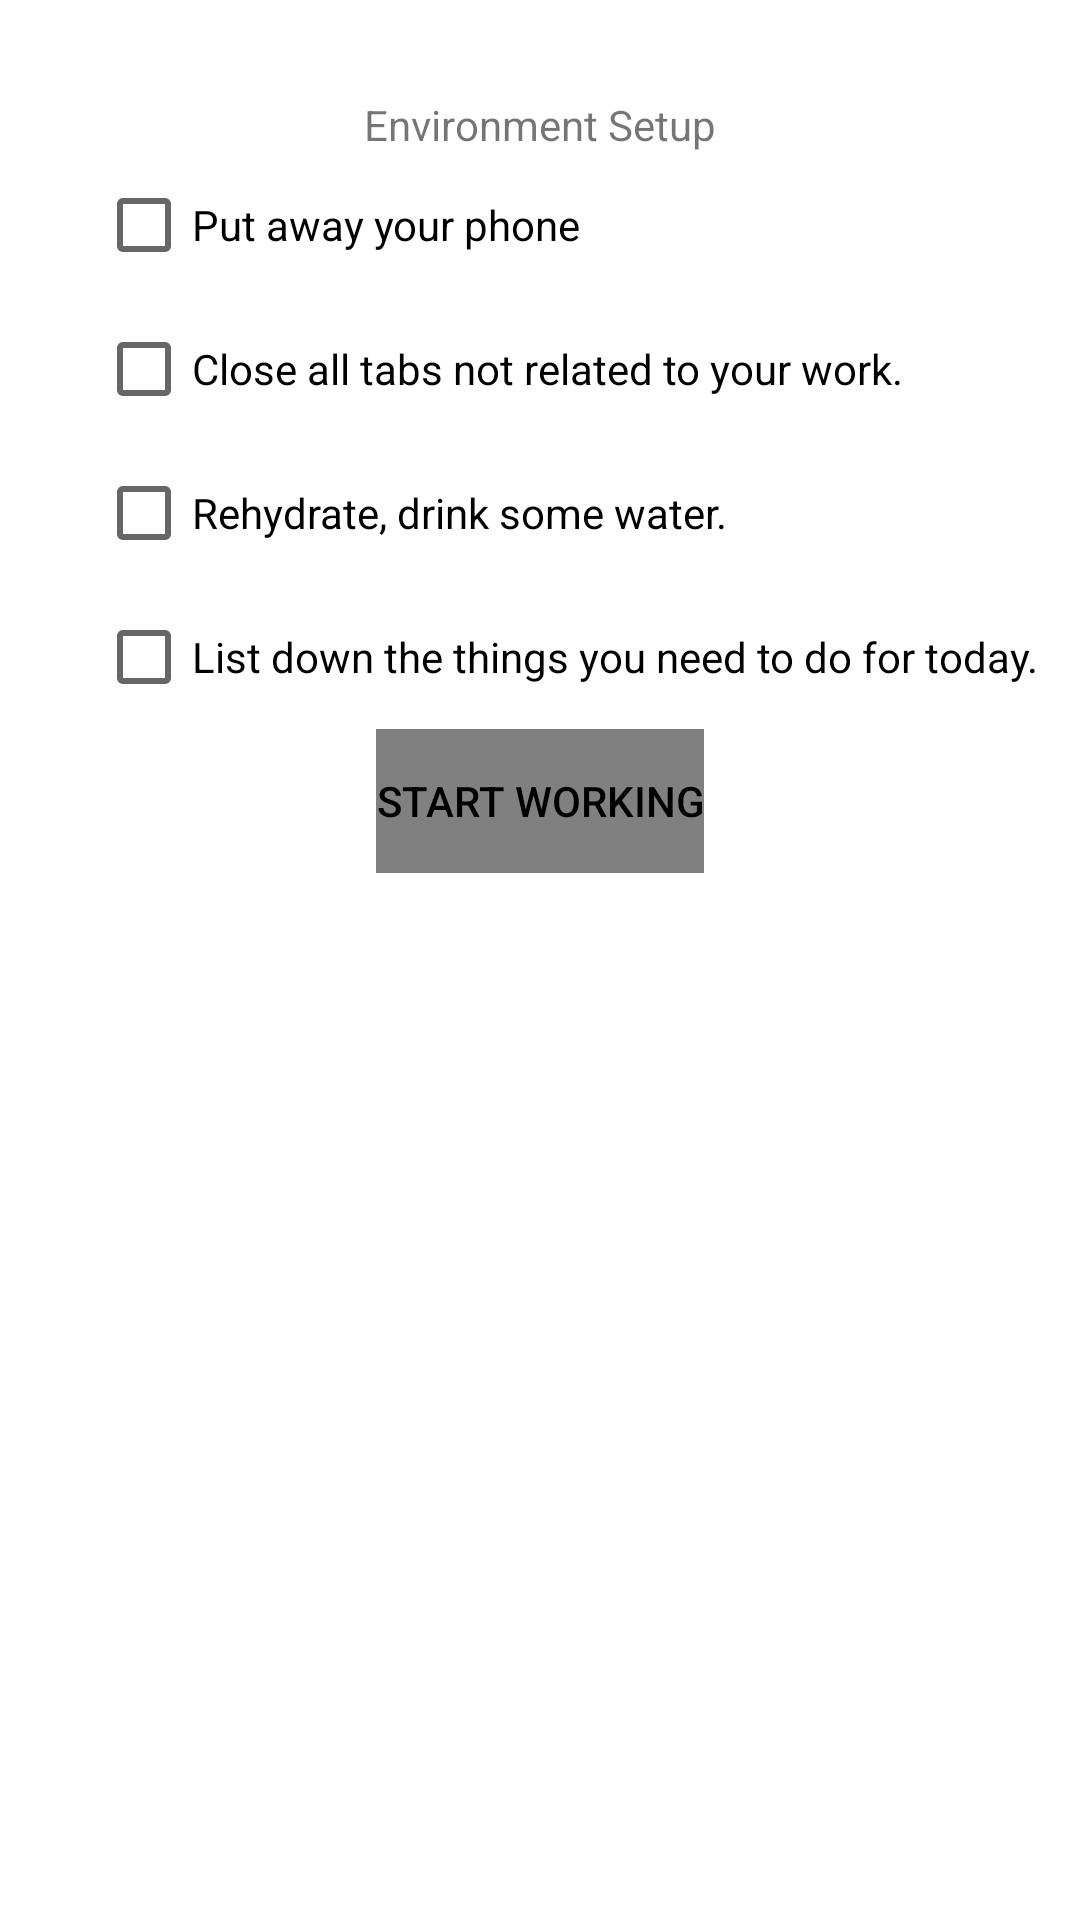

Reconstruct the res/layout file that produces this screen, plus the resources it refers to.
<!-- AndroidManifest.xml: application theme Theme.FocusScape -->
<!-- res/layout/activity_environment_setup.xml -->
<?xml version="1.0" encoding="utf-8"?>
<androidx.constraintlayout.widget.ConstraintLayout xmlns:android="http://schemas.android.com/apk/res/android"
    xmlns:app="http://schemas.android.com/apk/res-auto"
    xmlns:tools="http://schemas.android.com/tools"
    android:layout_width="match_parent"
    android:layout_height="match_parent"
    tools:context=".EnvironmentSetup">

    <CheckBox
        android:id="@+id/checkBoxPhoneAway"
        android:layout_width="wrap_content"
        android:layout_height="wrap_content"
        android:layout_marginStart="32dp"
        android:text="Put away your phone"
        app:layout_constraintStart_toStartOf="parent"
        app:layout_constraintTop_toBottomOf="@+id/textEnvironmentSetup" />

    <TextView
        android:id="@+id/textEnvironmentSetup"
        android:layout_width="wrap_content"
        android:layout_height="wrap_content"
        android:layout_marginTop="32dp"
        android:text="Environment Setup"
        app:layout_constraintEnd_toEndOf="parent"
        app:layout_constraintStart_toStartOf="parent"
        app:layout_constraintTop_toTopOf="parent" />

    <CheckBox
        android:id="@+id/checkBoxWorkRelated"
        android:layout_width="wrap_content"
        android:layout_height="wrap_content"
        android:layout_marginStart="32dp"
        android:text="Close all tabs not related to your work."
        app:layout_constraintStart_toStartOf="parent"
        app:layout_constraintTop_toBottomOf="@+id/checkBoxPhoneAway" />

    <CheckBox
        android:id="@+id/checkBoxRehydrate"
        android:layout_width="wrap_content"
        android:layout_height="wrap_content"
        android:layout_marginStart="32dp"
        android:text="Rehydrate, drink some water."
        app:layout_constraintStart_toStartOf="parent"
        app:layout_constraintTop_toBottomOf="@+id/checkBoxWorkRelated" />

    <CheckBox
        android:id="@+id/checkBoxToDo"
        android:layout_width="wrap_content"
        android:layout_height="wrap_content"
        android:layout_marginStart="32dp"
        android:text="List down the things you need to do for today."
        app:layout_constraintStart_toStartOf="parent"
        app:layout_constraintTop_toBottomOf="@+id/checkBoxRehydrate" />

    <Button
        android:id="@+id/btnStartWorking"
        android:layout_width="wrap_content"
        android:layout_height="wrap_content"
        android:text="START WORKING"
        app:layout_constraintEnd_toEndOf="parent"
        app:layout_constraintStart_toStartOf="parent"
        app:layout_constraintTop_toBottomOf="@+id/checkBoxToDo"
        android:background="@color/grey"
        android:textColor="@color/black"
        android:enabled="false"/>

</androidx.constraintlayout.widget.ConstraintLayout>
<!-- resources referenced by this layout -->
<resources>
  <color name="black">#FF000000</color>
  <color name="grey">#FF808080</color>
  <style name="Theme.FocusScape" parent="Theme.MaterialComponents.DayNight.NoActionBar">
          
          <item name="colorPrimary">@color/blue_100</item>
          <item name="colorPrimaryVariant">@color/blue_600</item>
          <item name="colorOnPrimary">@color/blue_1000</item>
          
          <item name="colorSecondary">@color/blue_100</item>
          <item name="colorSecondaryVariant">@color/blue_300</item>
          <item name="colorOnSecondary">@color/blue_100</item>
          
          <item name="android:statusBarColor">?attr/colorPrimaryVariant</item>
          
          <item name="colorOutline">@color/blue_500</item>
      </style>
  <color name="blue_100">#A9D6E5</color>
  <color name="blue_600">#2A6F97</color>
  <color name="blue_1000">#012A4A</color>
  <color name="blue_300">#61A5C2</color>
  <color name="blue_500">#2C7DA0</color>
</resources>
